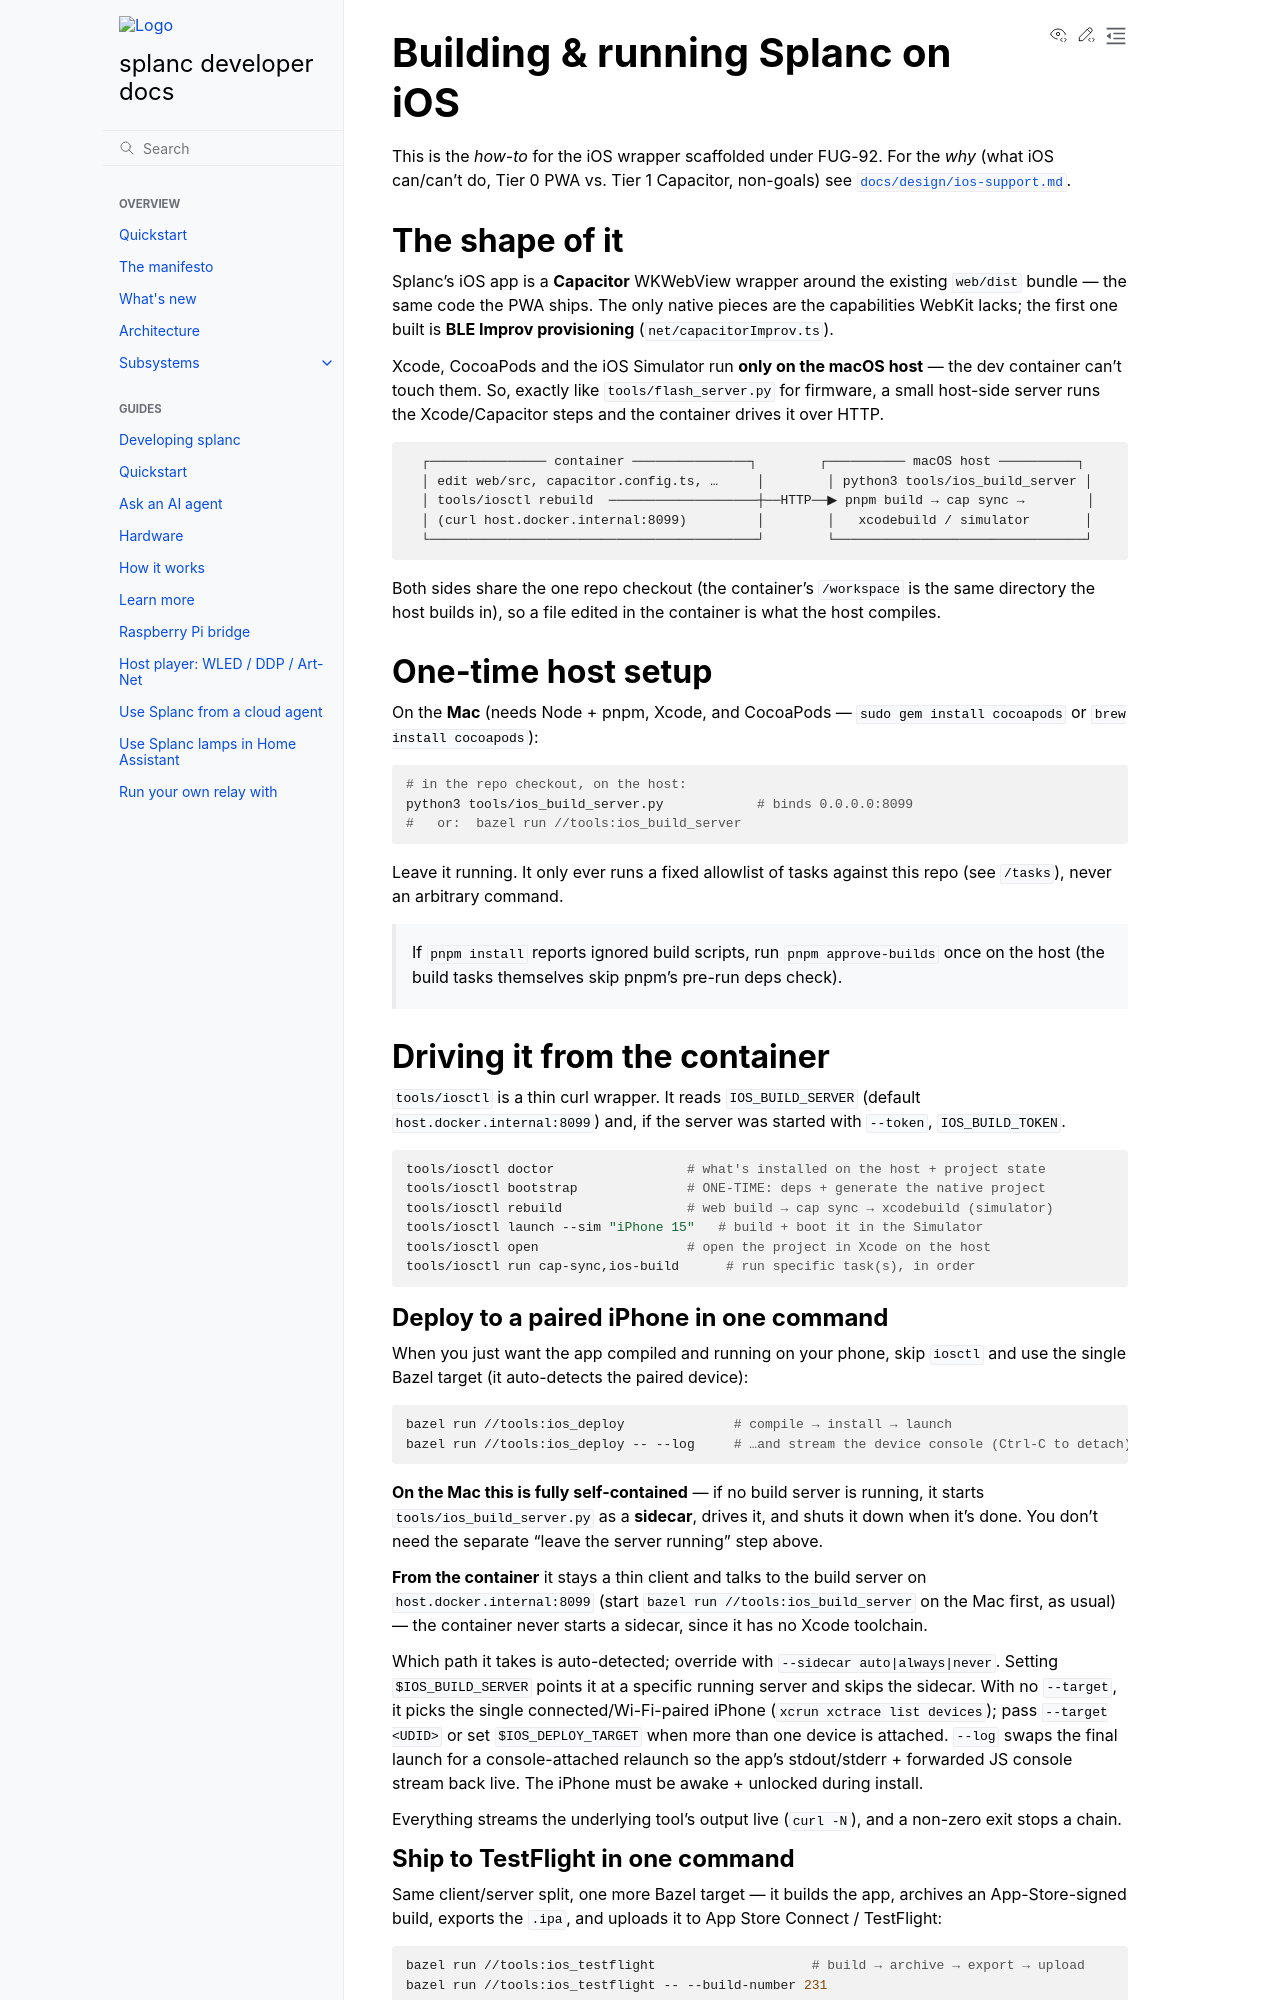

repository: fughilli/splanc · page: docs/docs/ios-build.html · generator: sphinx

# Building & running Splanc on iOS

This is the _how-to_ for the iOS wrapper scaffolded under FUG-92. For the _why_
(what iOS can/can't do, Tier 0 PWA vs. Tier 1 Capacitor, non-goals) see
[`docs/design/ios-support.md`](design/ios-support.md).

## The shape of it

Splanc's iOS app is a **Capacitor** WKWebView wrapper around the existing
`web/dist` bundle — the same code the PWA ships. The only native pieces are the
capabilities WebKit lacks; the first one built is **BLE Improv provisioning**
(`net/capacitorImprov.ts`).

Xcode, CocoaPods and the iOS Simulator run **only on the macOS host** — the dev
container can't touch them. So, exactly like `tools/flash_server.py` for
firmware, a small host-side server runs the Xcode/Capacitor steps and the
container drives it over HTTP.

```text
  ┌─────────────── container ───────────────┐        ┌────────── macOS host ──────────┐
  │ edit web/src, capacitor.config.ts, …     │        │ python3 tools/ios_build_server │
  │ tools/iosctl rebuild  ───────────────────┼──HTTP──▶ pnpm build → cap sync →        │
  │ (curl host.docker.internal:8099)         │        │   xcodebuild / simulator       │
  └──────────────────────────────────────────┘        └────────────────────────────────┘
```

Both sides share the one repo checkout (the container's `/workspace` is the same
directory the host builds in), so a file edited in the container is what the host
compiles.

## One-time host setup

On the **Mac** (needs Node + pnpm, Xcode, and CocoaPods — `sudo gem install
cocoapods` or `brew install cocoapods`):

```sh
# in the repo checkout, on the host:
python3 tools/ios_build_server.py            # binds 0.0.0.0:8099
#   or:  bazel run //tools:ios_build_server
```

Leave it running. It only ever runs a fixed allowlist of tasks against this repo
(see `/tasks`), never an arbitrary command.

> If `pnpm install` reports ignored build scripts, run `pnpm approve-builds`
> once on the host (the build tasks themselves skip pnpm's pre-run deps check).

## Driving it from the container

`tools/iosctl` is a thin curl wrapper. It reads `IOS_BUILD_SERVER` (default
`host.docker.internal:8099`) and, if the server was started with `--token`,
`IOS_BUILD_TOKEN`.

```sh
tools/iosctl doctor                 # what's installed on the host + project state
tools/iosctl bootstrap              # ONE-TIME: deps + generate the native project
tools/iosctl rebuild                # web build → cap sync → xcodebuild (simulator)
tools/iosctl launch --sim "iPhone 15"   # build + boot it in the Simulator
tools/iosctl open                   # open the project in Xcode on the host
tools/iosctl run cap-sync,ios-build      # run specific task(s), in order
```

### Deploy to a paired iPhone in one command

When you just want the app compiled and running on your phone, skip `iosctl` and
use the single Bazel target (it auto-detects the paired device):

```sh
bazel run //tools:ios_deploy              # compile → install → launch
bazel run //tools:ios_deploy -- --log     # …and stream the device console (Ctrl-C to detach)
```

**On the Mac this is fully self-contained** — if no build server is running, it
starts `tools/ios_build_server.py` as a **sidecar**, drives it, and shuts it down
when it's done. You don't need the separate "leave the server running" step above.

**From the container** it stays a thin client and talks to the build server on
`host.docker.internal:8099` (start `bazel run //tools:ios_build_server` on the
Mac first, as usual) — the container never starts a sidecar, since it has no
Xcode toolchain.

Which path it takes is auto-detected; override with `--sidecar auto|always|never`.
Setting `$IOS_BUILD_SERVER` points it at a specific running server and skips the
sidecar. With no `--target`, it picks the single connected/Wi-Fi-paired iPhone
(`xcrun xctrace list devices`); pass `--target <UDID>` or set `$IOS_DEPLOY_TARGET`
when more than one device is attached. `--log` swaps the final launch for a
console-attached relaunch so the app's stdout/stderr + forwarded JS console
stream back live. The iPhone must be awake + unlocked during install.

Everything streams the underlying tool's output live (`curl -N`), and a non-zero
exit stops a chain.
